Photos from the image-classification dataset "dataset_processed" in the GitHub repository Ptuyizere/Formative2_ML_G9_Preprocess. Its 2 classes are: parasitized, uninfected.

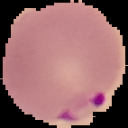
Label: parasitized

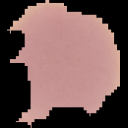
Label: uninfected

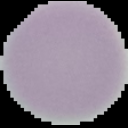
Label: uninfected

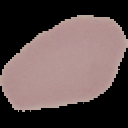
Label: uninfected

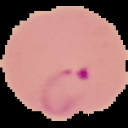
Label: parasitized

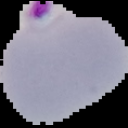
Label: parasitized
